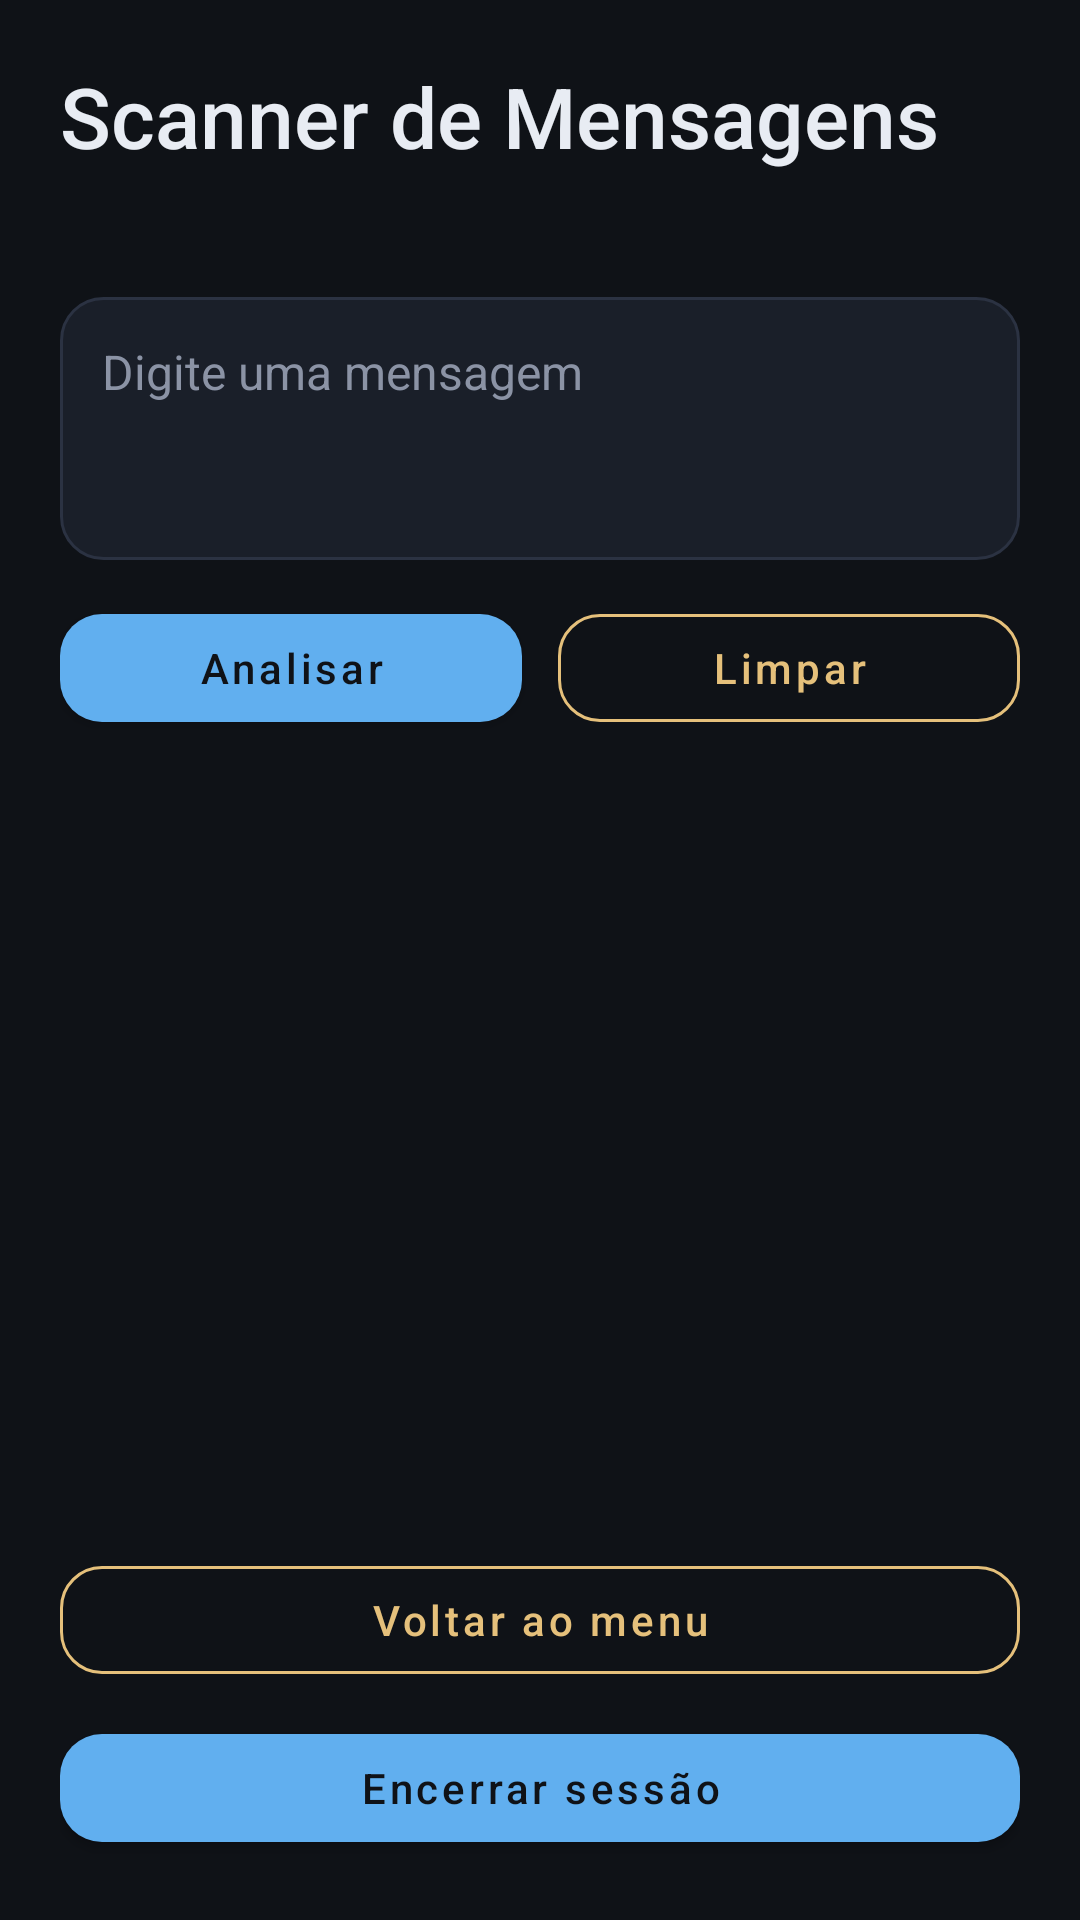

Layout XML and referenced resources for this Android screen:
<!-- AndroidManifest.xml: application theme Theme.PocketArcade -->
<!-- res/layout/activity_scanner.xml -->
<?xml version="1.0" encoding="utf-8"?>
<androidx.core.widget.NestedScrollView xmlns:android="http://schemas.android.com/apk/res/android"
    android:layout_width="match_parent"
    android:layout_height="match_parent"
    android:fillViewport="true">

    <LinearLayout
        android:layout_width="match_parent"
        android:layout_height="wrap_content"
        android:orientation="vertical"
        android:padding="@dimen/margem_tela">

        <TextView
            style="@style/Arcade.Titulo"
            android:layout_width="match_parent"
            android:layout_height="wrap_content"
            android:text="@string/scanner_cabecalho" />

        <TextView
            android:id="@+id/tvJogador"
            style="@style/Arcade.Corpo"
            android:layout_width="match_parent"
            android:layout_height="wrap_content"
            android:layout_marginTop="4dp" />

        <EditText
            android:id="@+id/etMensagem"
            style="@style/Arcade.Campo"
            android:layout_width="match_parent"
            android:layout_height="wrap_content"
            android:layout_marginTop="@dimen/margem_item"
            android:gravity="top|start"
            android:hint="@string/scanner_hint"
            android:imeOptions="flagNoExtractUi"
            android:importantForAutofill="no"
            android:inputType="textMultiLine|textCapSentences"
            android:minLines="3" />

        <LinearLayout
            android:layout_width="match_parent"
            android:layout_height="wrap_content"
            android:layout_marginTop="12dp"
            android:orientation="horizontal">

            <com.google.android.material.button.MaterialButton
                android:id="@+id/btnAnalisar"
                android:layout_width="0dp"
                android:layout_height="wrap_content"
                android:layout_marginEnd="6dp"
                android:layout_weight="1"
                android:text="@string/analisar" />

            <com.google.android.material.button.MaterialButton
                android:id="@+id/btnLimpar"
                style="@style/Widget.Arcade.Button.Outline"
                android:layout_width="0dp"
                android:layout_height="wrap_content"
                android:layout_marginStart="6dp"
                android:layout_weight="1"
                android:text="@string/limpar" />
        </LinearLayout>

        <LinearLayout
            android:id="@+id/llResultado"
            android:layout_width="match_parent"
            android:layout_height="wrap_content"
            android:layout_marginTop="@dimen/margem_item"
            android:background="@drawable/bg_card"
            android:orientation="vertical"
            android:padding="@dimen/padding_card"
            android:visibility="gone">

            <LinearLayout
                android:layout_width="match_parent"
                android:layout_height="wrap_content"
                android:orientation="horizontal">

                <TextView
                    style="@style/Arcade.Subtitulo"
                    android:layout_width="0dp"
                    android:layout_height="wrap_content"
                    android:layout_weight="1"
                    android:text="@string/medida" />

                <TextView
                    style="@style/Arcade.Subtitulo"
                    android:layout_width="0dp"
                    android:layout_height="wrap_content"
                    android:layout_weight="1"
                    android:text="@string/resultado" />
            </LinearLayout>

            <LinearLayout
                android:layout_width="match_parent"
                android:layout_height="wrap_content"
                android:layout_marginTop="12dp"
                android:orientation="horizontal">

                <TextView
                    style="@style/Arcade.Corpo"
                    android:layout_width="0dp"
                    android:layout_height="wrap_content"
                    android:layout_weight="1"
                    android:text="@string/med_caracteres" />

                <TextView
                    android:id="@+id/tvResCaracteres"
                    style="@style/Arcade.Titulo"
                    android:layout_width="0dp"
                    android:layout_height="wrap_content"
                    android:layout_weight="1"
                    android:textSize="@dimen/texto_corpo" />
            </LinearLayout>

            <LinearLayout
                android:layout_width="match_parent"
                android:layout_height="wrap_content"
                android:layout_marginTop="10dp"
                android:orientation="horizontal">

                <TextView
                    style="@style/Arcade.Corpo"
                    android:layout_width="0dp"
                    android:layout_height="wrap_content"
                    android:layout_weight="1"
                    android:text="@string/med_palavras" />

                <TextView
                    android:id="@+id/tvResPalavras"
                    style="@style/Arcade.Titulo"
                    android:layout_width="0dp"
                    android:layout_height="wrap_content"
                    android:layout_weight="1"
                    android:textSize="@dimen/texto_corpo" />
            </LinearLayout>

            <LinearLayout
                android:layout_width="match_parent"
                android:layout_height="wrap_content"
                android:layout_marginTop="10dp"
                android:orientation="horizontal">

                <TextView
                    style="@style/Arcade.Corpo"
                    android:layout_width="0dp"
                    android:layout_height="wrap_content"
                    android:layout_weight="1"
                    android:text="@string/med_vogais" />

                <TextView
                    android:id="@+id/tvResVogais"
                    style="@style/Arcade.Titulo"
                    android:layout_width="0dp"
                    android:layout_height="wrap_content"
                    android:layout_weight="1"
                    android:textSize="@dimen/texto_corpo" />
            </LinearLayout>

            <LinearLayout
                android:layout_width="match_parent"
                android:layout_height="wrap_content"
                android:layout_marginTop="10dp"
                android:orientation="horizontal">

                <TextView
                    style="@style/Arcade.Corpo"
                    android:layout_width="0dp"
                    android:layout_height="wrap_content"
                    android:layout_weight="1"
                    android:text="@string/med_invertido" />

                <TextView
                    android:id="@+id/tvResInvertido"
                    style="@style/Arcade.Titulo"
                    android:layout_width="0dp"
                    android:layout_height="wrap_content"
                    android:layout_weight="1"
                    android:textSize="@dimen/texto_corpo" />
            </LinearLayout>

            <LinearLayout
                android:layout_width="match_parent"
                android:layout_height="wrap_content"
                android:layout_marginTop="10dp"
                android:orientation="horizontal">

                <TextView
                    style="@style/Arcade.Corpo"
                    android:layout_width="0dp"
                    android:layout_height="wrap_content"
                    android:layout_weight="1"
                    android:text="@string/med_palindromo" />

                <TextView
                    android:id="@+id/tvResPalindromo"
                    style="@style/Arcade.Titulo"
                    android:layout_width="0dp"
                    android:layout_height="wrap_content"
                    android:layout_weight="1"
                    android:textSize="@dimen/texto_corpo" />
            </LinearLayout>
        </LinearLayout>

        <View
            android:layout_width="match_parent"
            android:layout_height="0dp"
            android:layout_weight="1" />

        <com.google.android.material.button.MaterialButton
            android:id="@+id/btnVoltar"
            style="@style/Widget.Arcade.Button.Outline"
            android:layout_width="match_parent"
            android:layout_height="wrap_content"
            android:layout_marginTop="24dp"
            android:text="@string/voltar" />

        <com.google.android.material.button.MaterialButton
            android:id="@+id/btnEncerrar"
            android:layout_width="match_parent"
            android:layout_height="wrap_content"
            android:layout_marginTop="8dp"
            android:text="@string/encerrar_sessao" />

    </LinearLayout>
</androidx.core.widget.NestedScrollView>
<!-- resources referenced by this layout -->
<resources>
  <dimen name="margem_item">16dp</dimen>
  <dimen name="margem_tela">20dp</dimen>
  <dimen name="padding_card">16dp</dimen>
  <dimen name="texto_corpo">16sp</dimen>
  <!-- drawable bg_card (drawable) -->
  <?xml version="1.0" encoding="utf-8"?>
  <shape xmlns:android="http://schemas.android.com/apk/res/android"
      android:shape="rectangle">
      <solid android:color="@color/surface" />
      <corners android:radius="@dimen/raio_card" />
      <stroke
          android:width="1dp"
          android:color="@color/surface_light" />
  </shape>
  <string name="analisar">Analisar</string>
  <string name="encerrar_sessao">Encerrar sessão</string>
  <string name="limpar">Limpar</string>
  <string name="med_caracteres">Caracteres sem espaços</string>
  <string name="med_invertido">Texto invertido</string>
  <string name="med_palavras">Palavras</string>
  <string name="med_palindromo">Palíndromo</string>
  <string name="med_vogais">Vogais</string>
  <string name="medida">Medida</string>
  <string name="resultado">Resultado</string>
  <string name="scanner_cabecalho">Scanner de Mensagens</string>
  <string name="scanner_hint">Digite uma mensagem</string>
  <string name="voltar">Voltar ao menu</string>
  <style name="Arcade.Campo" parent="Widget.AppCompat.EditText">
          <item name="android:background">@drawable/bg_input</item>
          <item name="android:textColor">@color/text_primary</item>
          <item name="android:textColorHint">@color/text_muted</item>
          <item name="android:textSize">@dimen/texto_corpo</item>
          <item name="android:padding">14dp</item>
          <item name="android:minHeight">48dp</item>
      </style>
  <style name="Arcade.Corpo" parent="">
          <item name="android:textColor">@color/text_muted</item>
          <item name="android:textSize">@dimen/texto_corpo</item>
          <item name="android:lineSpacingExtra">3dp</item>
      </style>
  <style name="Arcade.Subtitulo" parent="">
          <item name="android:textColor">@color/neon_cyan</item>
          <item name="android:textSize">@dimen/texto_subtitulo</item>
          <item name="android:fontFamily">sans-serif-medium</item>
          <item name="android:letterSpacing">0.03</item>
      </style>
  <style name="Arcade.Titulo" parent="">
          <item name="android:textColor">@color/text_primary</item>
          <item name="android:textSize">@dimen/texto_titulo</item>
          <item name="android:fontFamily">sans-serif-medium</item>
      </style>
  <style name="Widget.Arcade.Button.Outline" parent="Widget.MaterialComponents.Button.OutlinedButton">
          <item name="strokeColor">@color/neon_cyan</item>
          <item name="android:textColor">@color/neon_cyan</item>
          <item name="cornerRadius">14dp</item>
          <item name="android:textAllCaps">false</item>
          <item name="android:fontFamily">sans-serif-medium</item>
          <item name="android:minHeight">48dp</item>
      </style>
  <color name="surface">#1A1F29</color>
  <dimen name="raio_card">20dp</dimen>
  <color name="surface_light">#2B3242</color>
  <color name="text_primary">#E8ECF3</color>
  <color name="text_muted">#8B93A5</color>
  <color name="neon_cyan">#E5C07B</color>
  <dimen name="texto_subtitulo">18sp</dimen>
  <dimen name="texto_titulo">28sp</dimen>
  <color name="bg_dark">#0F1217</color>
  <color name="orange">#61AFEF</color>
  <style name="Widget.Arcade.Button" parent="Widget.MaterialComponents.Button">
          <item name="backgroundTint">@color/orange</item>
          <item name="android:textColor">@color/bg_dark</item>
          <item name="cornerRadius">14dp</item>
          <item name="android:textAllCaps">false</item>
          <item name="android:fontFamily">sans-serif-medium</item>
          <item name="android:minHeight">48dp</item>
      </style>
</resources>
